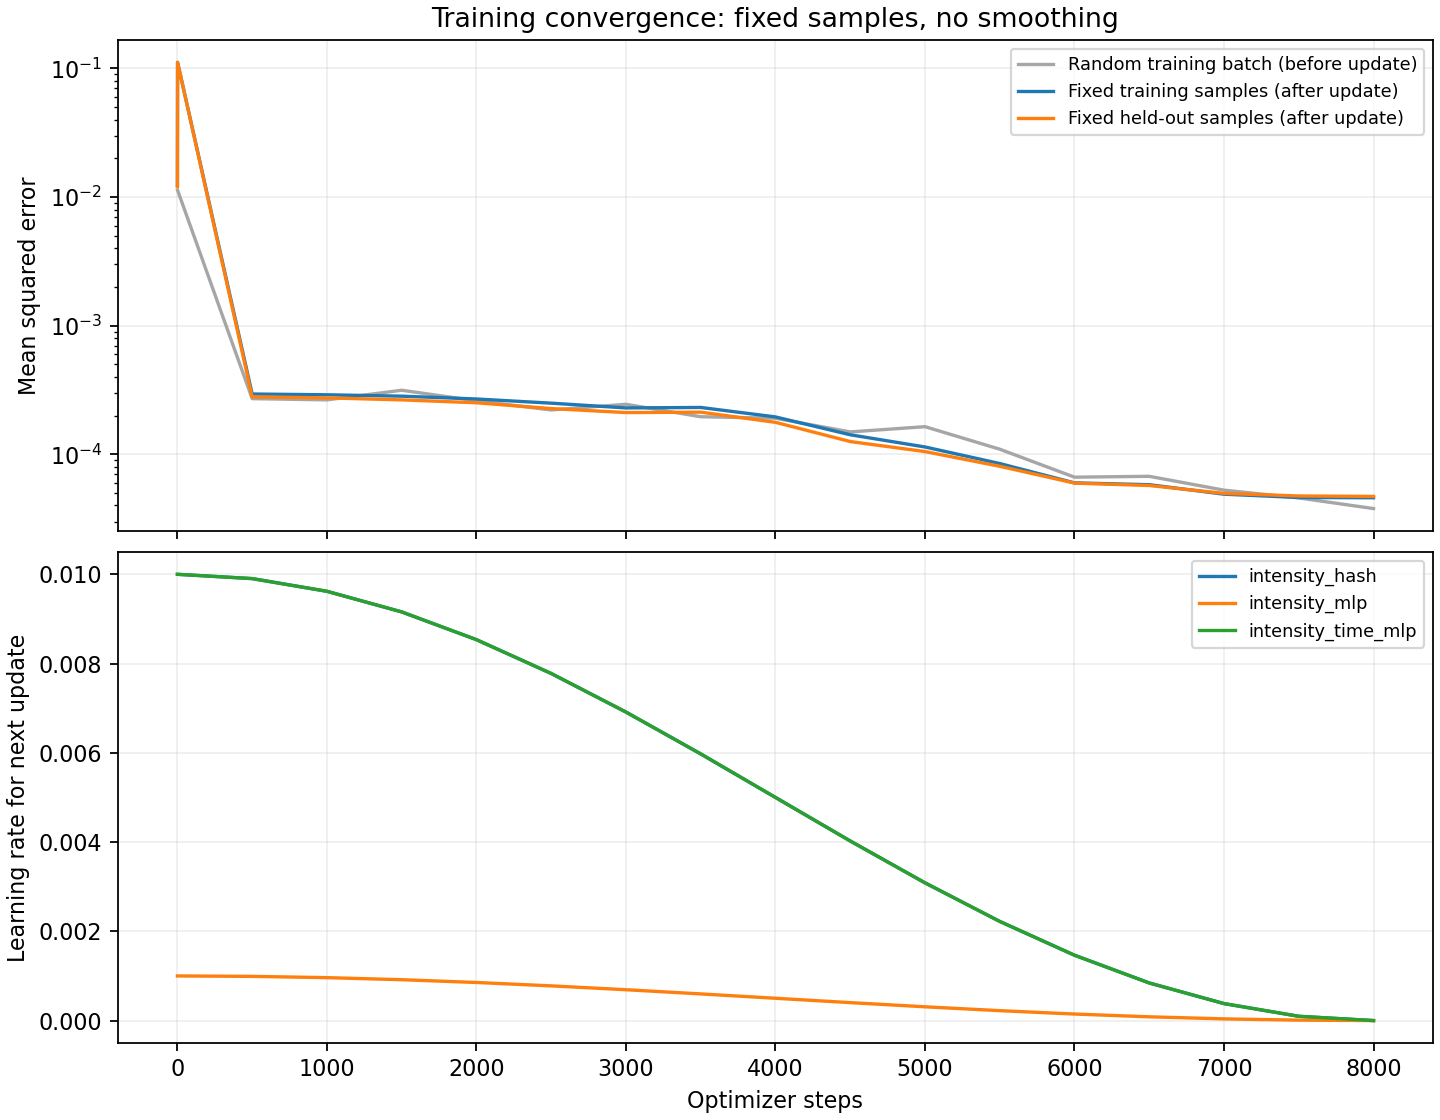

The file beside this chart, header and first rows:
step, batch_mse, temporal_l2, total_loss, fixed_training_mse, fixed_validation_mse, elapsed_seconds, next_lr_intensity_hash, next_lr_intensity_mlp, next_lr_intensity_time_mlp
0, , , , 0.01224, 0.01205, 0.07527, 0.01, 0.001, 0.01
1, 0.01132, 0.0, 0.01132, 0.1115, 0.1117, 0.6934, 0.01, 0.001, 0.01
500, 0.0002709, 0.0, 0.0002709, 0.0002943, 0.0002798, 6.07, 0.009904, 0.0009904, 0.009904
1000, 0.000265, 0.0, 0.000265, 0.0002903, 0.0002746, 11.84, 0.009619, 0.0009619, 0.009619
1500, 0.0003148, 0.0, 0.0003148, 0.0002832, 0.000265, 17.57, 0.009157, 0.0009157, 0.009157
2000, 0.0002606, 0.0, 0.0002606, 0.0002693, 0.0002516, 23.38, 0.008536, 0.0008536, 0.008536
2500, 0.0002212, 0.0, 0.0002212, 0.0002499, 0.0002268, 28.93, 0.007778, 0.0007778, 0.007778
3000, 0.0002449, 0.0, 0.0002449, 0.0002294, 0.0002112, 35.47, 0.006913, 0.0006913, 0.006913
3500, 0.000196, 0.0, 0.000196, 0.0002314, 0.0002127, 40.96, 0.005975, 0.0005975, 0.005975
4000, 0.0001908, 0.0, 0.0001908, 0.0001953, 0.0001772, 47.59, 0.005, 0.0005, 0.005
4500, 0.0001493, 0.0, 0.0001493, 0.0001419, 0.0001257, 53.26, 0.004025, 0.0004025, 0.004025
5000, 0.000164, 0.0, 0.000164, 0.0001141, 0.000105, 58.78, 0.003087, 0.0003087, 0.003087
5500, 0.0001096, 0.0, 0.0001096, 8.478186684381498e-05, 8.07063125838379e-05, 64.49, 0.002222, 0.0002222, 0.002222
6000, 6.641183426836506e-05, 0.0, 6.641183426836506e-05, 5.9964189740060276e-05, 5.972588264901718e-05, 70.26, 0.001464, 0.0001464, 0.001464
6500, 6.743532867403701e-05, 0.0, 6.743532867403701e-05, 5.8053269572361146e-05, 5.719491942945761e-05, 75.9, 0.0008427, 8.426519384872758e-05, 0.0008427
7000, 5.262488411972299e-05, 0.0, 5.262488411972299e-05, 4.8962610305698614e-05, 4.9654421248910526e-05, 81.48, 0.0003806, 3.80602337443567e-05, 0.0003806
7500, 4.5817101636203006e-05, 0.0, 4.5817101636203006e-05, 4.614953526122832e-05, 4.7437679419284986e-05, 87.79, 9.60735979838479e-05, 9.60735979838481e-06, 9.60735979838479e-05
8000, 3.785208173212595e-05, 0.0, 3.785208173212595e-05, 4.595171687255347e-05, 4.706088741958322e-05, 94.05, 0.0, 0.0, 0.0
